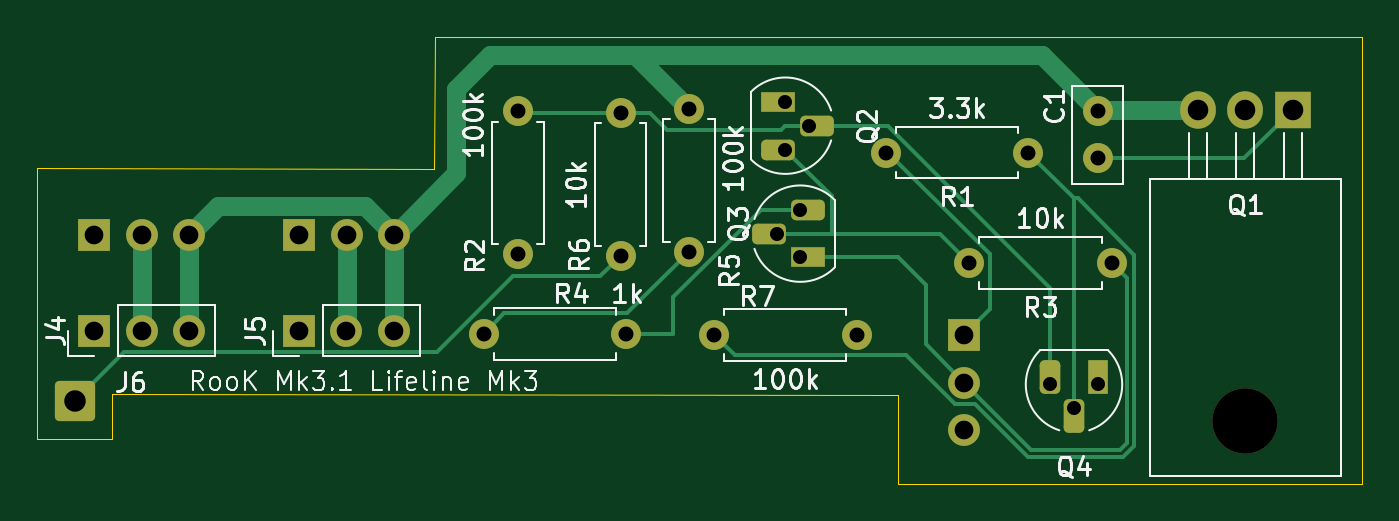
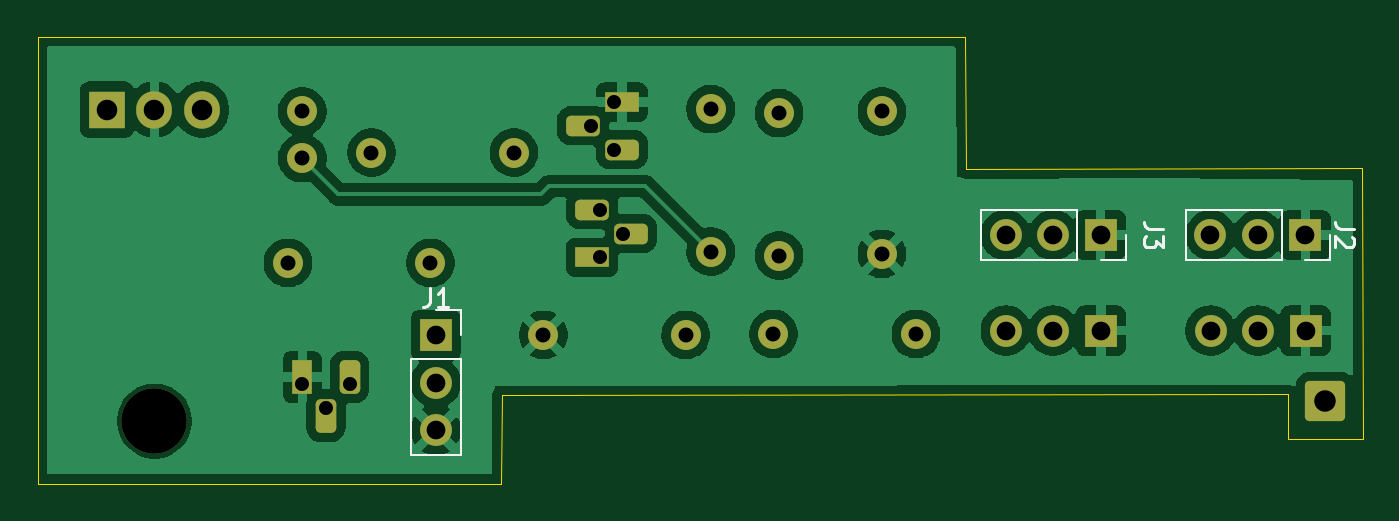
Circuit board: 11 layer files. Board 70.9 x 23.9 mm.
- bottom_copper: MainBoardMk3.1_KeepAliveMk3-B_Cu.gbr (69567 bytes)
- bottom_mask: MainBoardMk3.1_KeepAliveMk3-B_Mask.gbr (3098 bytes)
- paste: MainBoardMk3.1_KeepAliveMk3-B_Paste.gbr (494 bytes)
- bottom_silk: MainBoardMk3.1_KeepAliveMk3-B_Silkscreen.gbr (3333 bytes)
- outline: MainBoardMk3.1_KeepAliveMk3-Edge_Cuts.gbr (964 bytes)
- top_copper: MainBoardMk3.1_KeepAliveMk3-F_Cu.gbr (8717 bytes)
- top_mask: MainBoardMk3.1_KeepAliveMk3-F_Mask.gbr (3098 bytes)
- paste: MainBoardMk3.1_KeepAliveMk3-F_Paste.gbr (494 bytes)
- top_silk: MainBoardMk3.1_KeepAliveMk3-F_Silkscreen.gbr (37154 bytes)
- drill: MainBoardMk3.1_KeepAliveMk3-NPTH.drl (358 bytes)
- drill: MainBoardMk3.1_KeepAliveMk3-PTH.drl (1110 bytes)

=== bottom_copper: MainBoardMk3.1_KeepAliveMk3-B_Cu.gbr (69567 bytes, source omitted) ===
=== bottom_mask: MainBoardMk3.1_KeepAliveMk3-B_Mask.gbr (3098 bytes, source withheld) ===
=== paste: MainBoardMk3.1_KeepAliveMk3-B_Paste.gbr ===
%TF.GenerationSoftware,KiCad,Pcbnew,9.0.7+dfsg-1*%
%TF.CreationDate,2026-01-18T10:24:58+01:00*%
%TF.ProjectId,MainBoardMk3.1_KeepAliveMk3,4d61696e-426f-4617-9264-4d6b332e315f,rev?*%
%TF.SameCoordinates,PX61a8000PY3612c60*%
%TF.FileFunction,Paste,Bot*%
%TF.FilePolarity,Positive*%
%FSLAX46Y46*%
G04 Gerber Fmt 4.6, Leading zero omitted, Abs format (unit mm)*
G04 Created by KiCad (PCBNEW 9.0.7+dfsg-1) date 2026-01-18 10:24:58*
%MOMM*%
%LPD*%
G01*
G04 APERTURE LIST*
G04 APERTURE END LIST*
M02*

=== bottom_silk: MainBoardMk3.1_KeepAliveMk3-B_Silkscreen.gbr ===
%TF.GenerationSoftware,KiCad,Pcbnew,9.0.7+dfsg-1*%
%TF.CreationDate,2026-01-18T10:24:59+01:00*%
%TF.ProjectId,MainBoardMk3.1_KeepAliveMk3,4d61696e-426f-4617-9264-4d6b332e315f,rev?*%
%TF.SameCoordinates,PX61a8000PY3612c60*%
%TF.FileFunction,Legend,Bot*%
%TF.FilePolarity,Positive*%
%FSLAX46Y46*%
G04 Gerber Fmt 4.6, Leading zero omitted, Abs format (unit mm)*
G04 Created by KiCad (PCBNEW 9.0.7+dfsg-1) date 2026-01-18 10:24:59*
%MOMM*%
%LPD*%
G01*
G04 APERTURE LIST*
%ADD10C,0.150000*%
%ADD11C,0.120000*%
G04 APERTURE END LIST*
D10*
X7554819Y13923334D02*
X8269104Y13923334D01*
X8269104Y13923334D02*
X8411961Y13970953D01*
X8411961Y13970953D02*
X8507200Y14066191D01*
X8507200Y14066191D02*
X8554819Y14209048D01*
X8554819Y14209048D02*
X8554819Y14304286D01*
X7650057Y13494762D02*
X7602438Y13447143D01*
X7602438Y13447143D02*
X7554819Y13351905D01*
X7554819Y13351905D02*
X7554819Y13113810D01*
X7554819Y13113810D02*
X7602438Y13018572D01*
X7602438Y13018572D02*
X7650057Y12970953D01*
X7650057Y12970953D02*
X7745295Y12923334D01*
X7745295Y12923334D02*
X7840533Y12923334D01*
X7840533Y12923334D02*
X7983390Y12970953D01*
X7983390Y12970953D02*
X8554819Y13542381D01*
X8554819Y13542381D02*
X8554819Y12923334D01*
X17784819Y13923334D02*
X18499104Y13923334D01*
X18499104Y13923334D02*
X18641961Y13970953D01*
X18641961Y13970953D02*
X18737200Y14066191D01*
X18737200Y14066191D02*
X18784819Y14209048D01*
X18784819Y14209048D02*
X18784819Y14304286D01*
X17784819Y13542381D02*
X17784819Y12923334D01*
X17784819Y12923334D02*
X18165771Y13256667D01*
X18165771Y13256667D02*
X18165771Y13113810D01*
X18165771Y13113810D02*
X18213390Y13018572D01*
X18213390Y13018572D02*
X18261009Y12970953D01*
X18261009Y12970953D02*
X18356247Y12923334D01*
X18356247Y12923334D02*
X18594342Y12923334D01*
X18594342Y12923334D02*
X18689580Y12970953D01*
X18689580Y12970953D02*
X18737200Y13018572D01*
X18737200Y13018572D02*
X18784819Y13113810D01*
X18784819Y13113810D02*
X18784819Y13399524D01*
X18784819Y13399524D02*
X18737200Y13494762D01*
X18737200Y13494762D02*
X18689580Y13542381D01*
X56983333Y10745181D02*
X56983333Y10030896D01*
X56983333Y10030896D02*
X57030952Y9888039D01*
X57030952Y9888039D02*
X57126190Y9792800D01*
X57126190Y9792800D02*
X57269047Y9745181D01*
X57269047Y9745181D02*
X57364285Y9745181D01*
X55983333Y9745181D02*
X56554761Y9745181D01*
X56269047Y9745181D02*
X56269047Y10745181D01*
X56269047Y10745181D02*
X56364285Y10602324D01*
X56364285Y10602324D02*
X56459523Y10507086D01*
X56459523Y10507086D02*
X56554761Y10459467D01*
D11*
%TO.C,J2*%
X11420000Y14920000D02*
X16560000Y14920000D01*
X11420000Y14920000D02*
X11420000Y12260000D01*
X16560000Y14920000D02*
X16560000Y12260000D01*
X8820000Y13590000D02*
X8820000Y12260000D01*
X8820000Y12260000D02*
X10150000Y12260000D01*
X11420000Y12260000D02*
X16560000Y12260000D01*
%TO.C,J3*%
X22370000Y14920000D02*
X27510000Y14920000D01*
X22370000Y14920000D02*
X22370000Y12260000D01*
X27510000Y14920000D02*
X27510000Y12260000D01*
X19770000Y13590000D02*
X19770000Y12260000D01*
X19770000Y12260000D02*
X21100000Y12260000D01*
X22370000Y12260000D02*
X27510000Y12260000D01*
%TO.C,J1*%
X57980000Y6970000D02*
X57980000Y1830000D01*
X57980000Y6970000D02*
X55320000Y6970000D01*
X57980000Y1830000D02*
X55320000Y1830000D01*
X56650000Y9570000D02*
X55320000Y9570000D01*
X55320000Y9570000D02*
X55320000Y8240000D01*
X55320000Y6970000D02*
X55320000Y1830000D01*
%TD*%
M02*

=== outline: MainBoardMk3.1_KeepAliveMk3-Edge_Cuts.gbr ===
%TF.GenerationSoftware,KiCad,Pcbnew,9.0.7+dfsg-1*%
%TF.CreationDate,2026-01-18T10:24:59+01:00*%
%TF.ProjectId,MainBoardMk3.1_KeepAliveMk3,4d61696e-426f-4617-9264-4d6b332e315f,rev?*%
%TF.SameCoordinates,PX61a8000PY3612c60*%
%TF.FileFunction,Profile,NP*%
%FSLAX46Y46*%
G04 Gerber Fmt 4.6, Leading zero omitted, Abs format (unit mm)*
G04 Created by KiCad (PCBNEW 9.0.7+dfsg-1) date 2026-01-18 10:24:59*
%MOMM*%
%LPD*%
G01*
G04 APERTURE LIST*
%TA.AperFunction,Profile*%
%ADD10C,0.050000*%
%TD*%
G04 APERTURE END LIST*
D10*
X11100000Y2700000D02*
X7100000Y2700000D01*
X11100000Y5079932D02*
X11100000Y2700000D01*
X28300000Y17100000D02*
X28350000Y24200000D01*
X28350000Y24200000D02*
X77950000Y24200000D01*
X53141544Y5021379D02*
X53150000Y300000D01*
X77950000Y300000D02*
X53150000Y300000D01*
X7104228Y17158553D02*
X28300000Y17100000D01*
X7100000Y2700000D02*
X7104228Y17158553D01*
X77950000Y24200000D02*
X77950000Y300000D01*
X11100000Y5079932D02*
X53141544Y5021379D01*
M02*

=== top_copper: MainBoardMk3.1_KeepAliveMk3-F_Cu.gbr (8717 bytes, source omitted) ===
=== top_mask: MainBoardMk3.1_KeepAliveMk3-F_Mask.gbr (3098 bytes, source withheld) ===
=== paste: MainBoardMk3.1_KeepAliveMk3-F_Paste.gbr ===
%TF.GenerationSoftware,KiCad,Pcbnew,9.0.7+dfsg-1*%
%TF.CreationDate,2026-01-18T10:24:58+01:00*%
%TF.ProjectId,MainBoardMk3.1_KeepAliveMk3,4d61696e-426f-4617-9264-4d6b332e315f,rev?*%
%TF.SameCoordinates,PX61a8000PY3612c60*%
%TF.FileFunction,Paste,Top*%
%TF.FilePolarity,Positive*%
%FSLAX46Y46*%
G04 Gerber Fmt 4.6, Leading zero omitted, Abs format (unit mm)*
G04 Created by KiCad (PCBNEW 9.0.7+dfsg-1) date 2026-01-18 10:24:58*
%MOMM*%
%LPD*%
G01*
G04 APERTURE LIST*
G04 APERTURE END LIST*
M02*

=== top_silk: MainBoardMk3.1_KeepAliveMk3-F_Silkscreen.gbr (37154 bytes, source omitted) ===
=== drill: MainBoardMk3.1_KeepAliveMk3-NPTH.drl ===
M48
; DRILL file {KiCad 9.0.7+dfsg-1} date 2026-01-18T10:25:06+0100
; FORMAT={-:-/ absolute / metric / decimal}
; #@! TF.CreationDate,2026-01-18T10:25:06+01:00
; #@! TF.GenerationSoftware,Kicad,Pcbnew,9.0.7+dfsg-1
; #@! TF.FileFunction,NonPlated,1,2,NPTH
FMAT,2
METRIC
; #@! TA.AperFunction,NonPlated,NPTH,ComponentDrill
T1C3.500
%
G90
G05
T1
X71.7Y3.64
M30

=== drill: MainBoardMk3.1_KeepAliveMk3-PTH.drl ===
M48
; DRILL file {KiCad 9.0.7+dfsg-1} date 2026-01-18T10:25:06+0100
; FORMAT={-:-/ absolute / metric / decimal}
; #@! TF.CreationDate,2026-01-18T10:25:06+01:00
; #@! TF.GenerationSoftware,Kicad,Pcbnew,9.0.7+dfsg-1
; #@! TF.FileFunction,Plated,1,2,PTH
FMAT,2
METRIC
; #@! TA.AperFunction,Plated,PTH,ComponentDrill
T1C0.750
; #@! TA.AperFunction,Plated,PTH,ComponentDrill
T2C0.800
; #@! TA.AperFunction,Plated,PTH,ComponentDrill
T3C1.000
; #@! TA.AperFunction,Plated,PTH,ComponentDrill
T4C1.100
; #@! TA.AperFunction,Plated,PTH,ComponentDrill
T5C1.150
%
G90
G05
T1
X46.63Y13.67
X47.1Y20.7
X47.1Y18.16
X47.9Y14.94
X47.9Y12.4
X48.37Y19.43
X61.26Y5.6
X62.53Y4.33
X63.8Y5.6
T2
X30.98Y8.3
X32.8Y20.2
X32.8Y12.58
X38.3Y20.11
X38.3Y12.49
X38.6Y8.3
X41.95Y20.32
X41.95Y12.7
X43.29Y8.25
X50.91Y8.25
X52.48Y18.0
X56.94Y12.1
X60.1Y18.0
X63.8Y20.2
X63.8Y17.7
X64.56Y12.1
T3
X10.143Y8.476
X10.15Y13.59
X12.683Y8.476
X12.69Y13.59
X15.223Y8.476
X15.23Y13.59
X21.093Y8.476
X21.1Y13.59
X23.633Y8.476
X23.64Y13.59
X26.173Y8.476
X26.18Y13.59
X56.65Y8.24
X56.65Y5.7
X56.65Y3.16
T4
X69.16Y20.3
X71.7Y20.3
X74.24Y20.3
T5
X9.1Y4.7
M30
